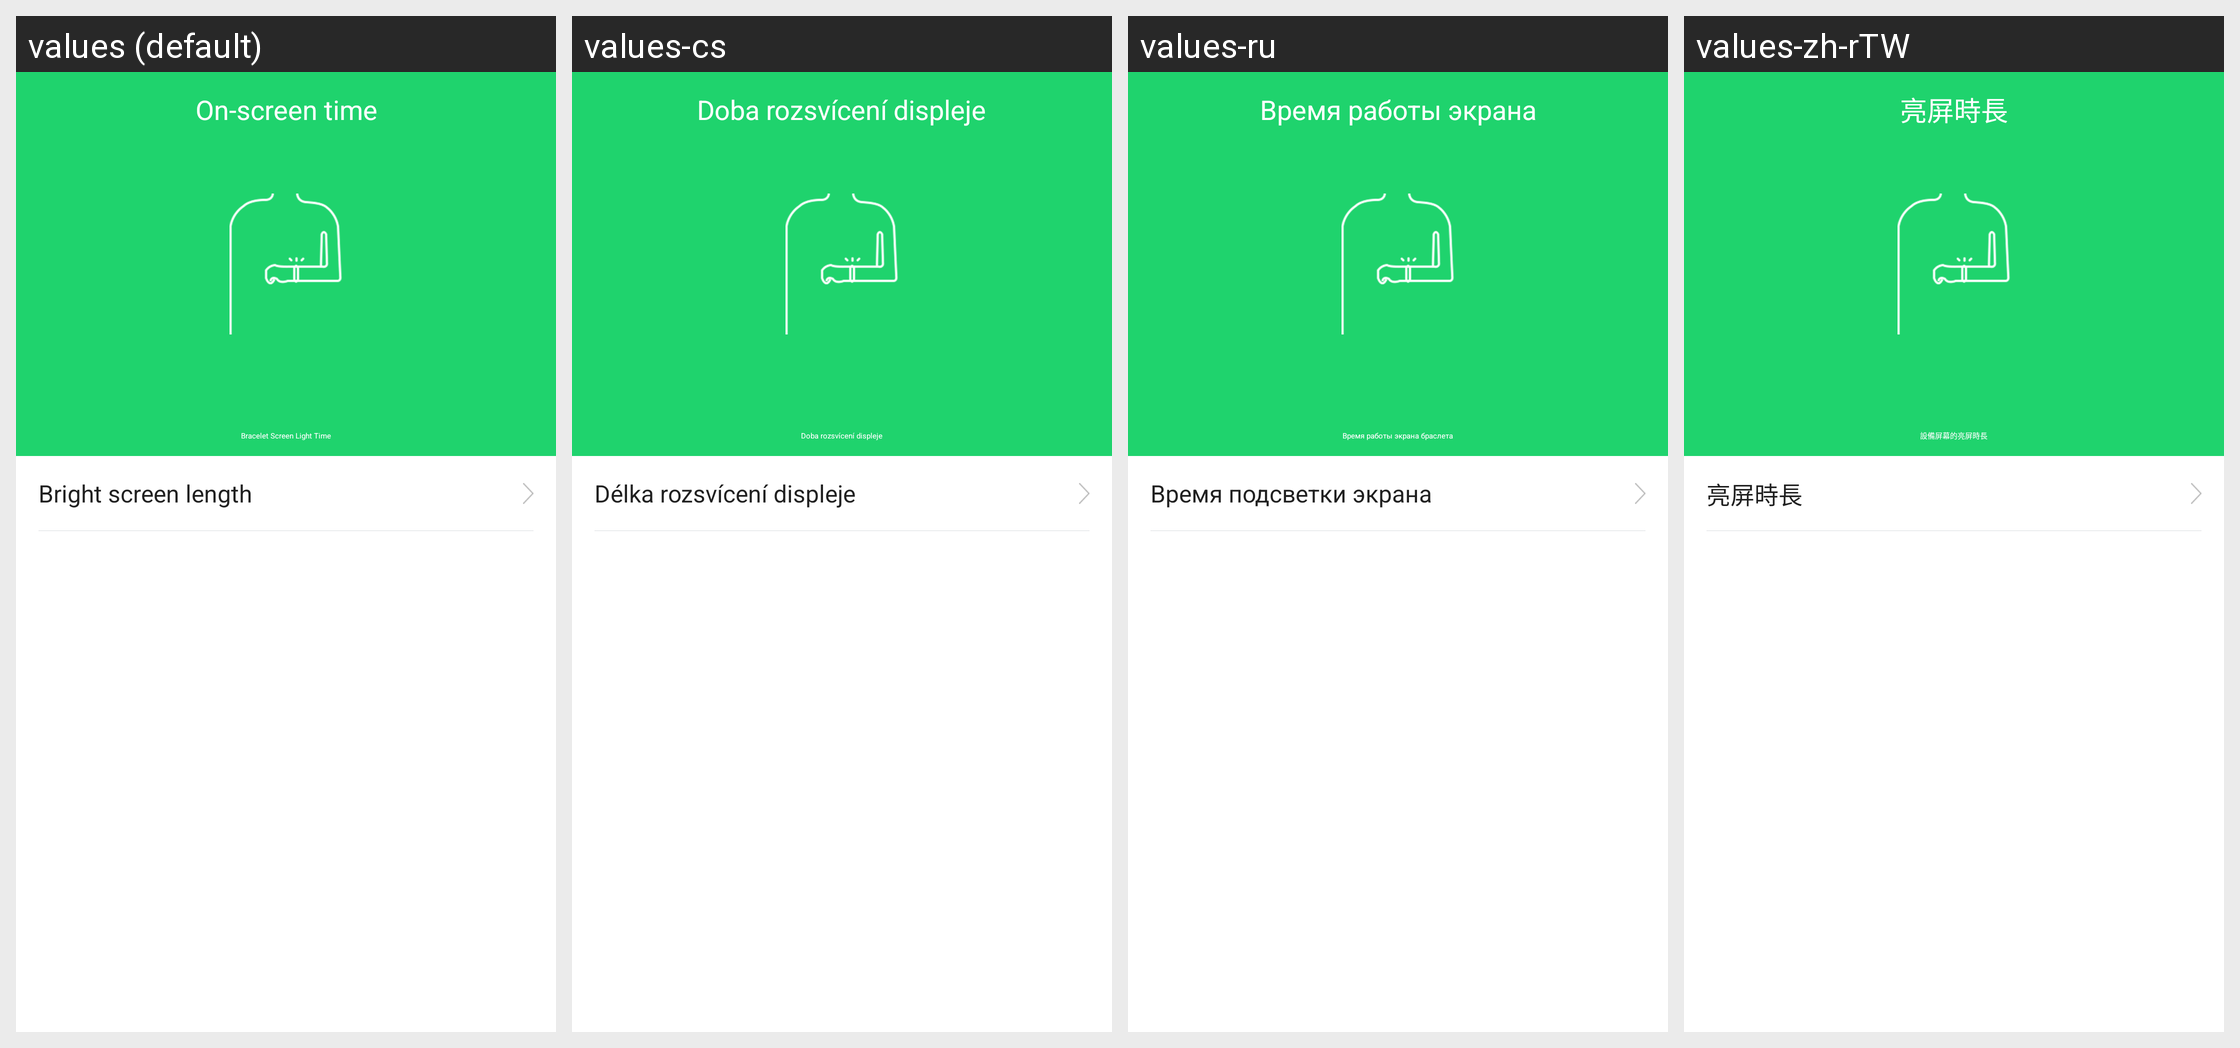

Translations of the strings shown on this Android screen, per locale in the grid:
Android screen res/layout/activity_off_screen_time.xml rendered under 4 locales, left to right: values (default), values-cs, values-ru, values-zh-rTW. Device: Nexus 5 (rendered at 1080×1920; each locale shown at half size, 540×960, under a caption strip naming it); theme AppTheme.
Other locales in the repository, not shown: values-af, values-am, values-ar, values-az, values-be, values-bg, values-bn, values-bs, values-ca, values-da, values-de, values-el, values-en-rGB, values-es, values-es-rUS, values-et, values-eu, values-fa, values-fi, values-fr, values-fr-rCA, values-gl, values-gu, values-hi, values-hi-rIN, values-hr, values-hu, values-hy, values-in, values-is, values-it, values-iw, values-ja, values-ka, values-kk, values-km, values-kn, values-ko, values-ky, values-lo, values-lt, values-lv, values-mk, values-ml, values-mn, values-mr, values-ms, values-my, values-nb, values-ne, values-nl, values-pa, values-pl, values-pt, values-pt-rPT, values-ro, values-si, values-sk, values-sl, values-sq, values-sr, values-sv, values-sw, values-ta, values-te, values-th, values-tl, values-tr, values-uk, values-ur, values-uz, values-vi, values-zh-rCN, values-zh-rHK, values-zh-rMO, values-zu.
Strings drawn on this screen, with the default value and each locale's value (text and hints the layout hard-codes, and strings that could not be matched under every locale, appear in the picture but are not listed):

off_screen_time
  values: On-screen time
  values-cs: Doba rozsvícení displeje
  values-ru: Время работы экрана
  values-zh-rTW: 亮屏時長

off_screen_time_tip
  values: Bracelet Screen Light Time
  values-cs: Doba rozsvícení displeje
  values-ru: Время работы экрана браслета
  values-zh-rTW: 設備屏幕的亮屏時長

screen_time
  values: Bright screen length
  values-cs: Délka rozsvícení displeje
  values-ru: Время подсветки экрана
  values-zh-rTW: 亮屏時長
